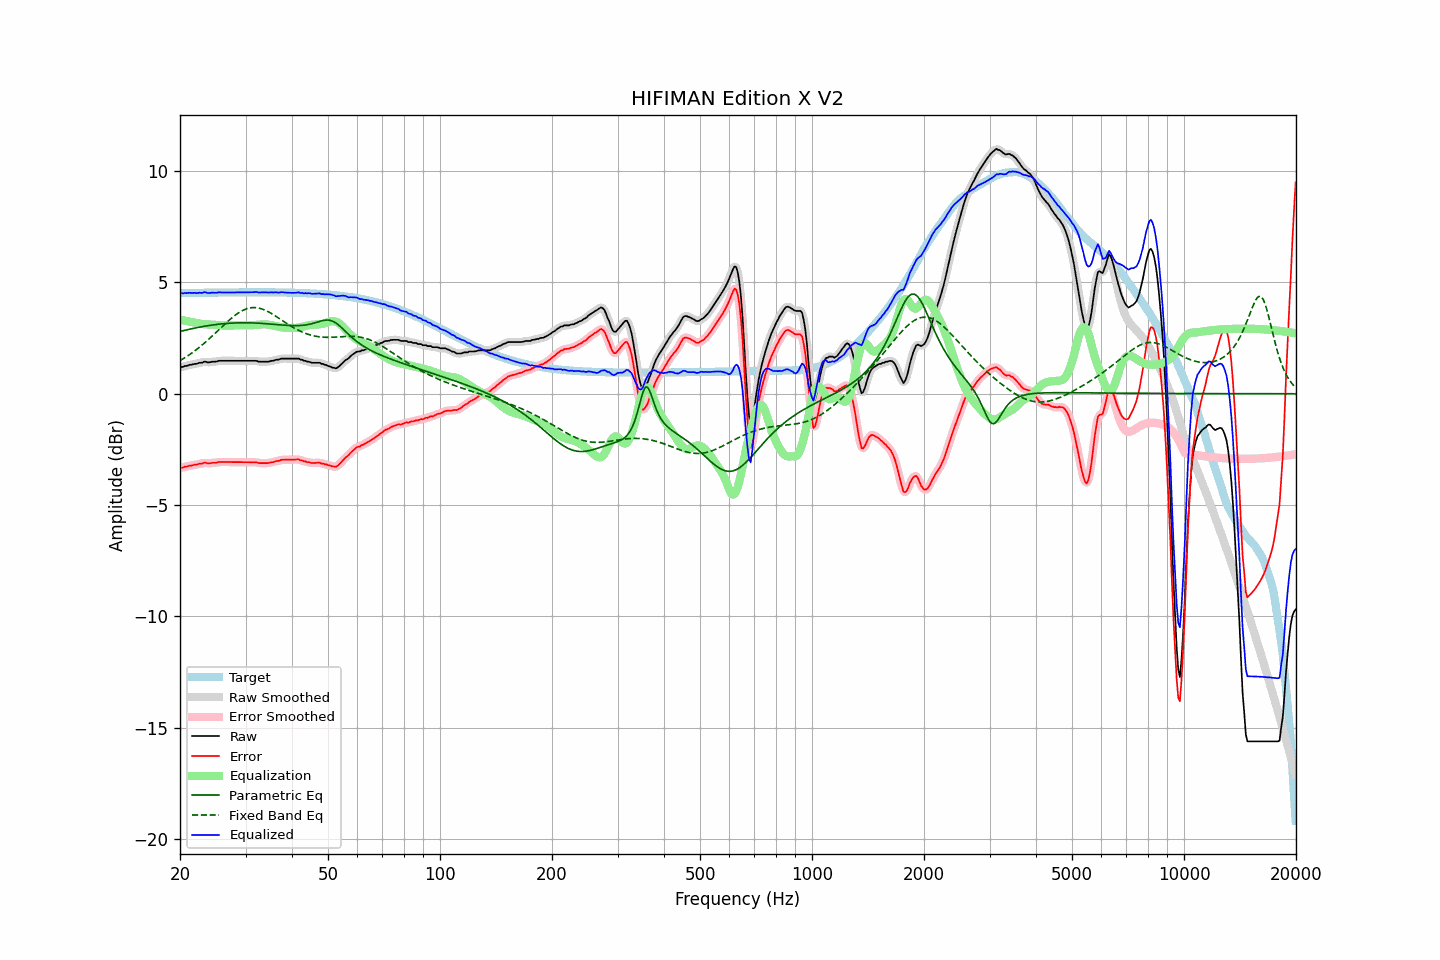

The table this chart was drawn from, first rows:
frequency, raw, error, smoothed, error_smoothed, equalization, parametric_eq, fixed_band_eq, equalized_raw, equalized_smoothed, target
20.00, 1.20, -3.32, 1.20, -3.32, 3.33, 2.80, 1.49, 4.53, 4.52, 4.52
20.20, 1.20, -3.32, 1.21, -3.31, 3.31, 2.81, 1.53, 4.51, 4.52, 4.52
20.40, 1.21, -3.31, 1.22, -3.30, 3.30, 2.83, 1.57, 4.51, 4.52, 4.52
20.61, 1.25, -3.27, 1.23, -3.29, 3.28, 2.85, 1.62, 4.53, 4.52, 4.52
20.81, 1.25, -3.27, 1.26, -3.27, 3.27, 2.87, 1.67, 4.52, 4.52, 4.52
21.02, 1.27, -3.25, 1.27, -3.25, 3.25, 2.88, 1.71, 4.52, 4.53, 4.52
21.23, 1.30, -3.23, 1.29, -3.24, 3.24, 2.90, 1.76, 4.54, 4.53, 4.53
21.44, 1.30, -3.23, 1.31, -3.22, 3.22, 2.92, 1.81, 4.52, 4.53, 4.53
21.66, 1.32, -3.21, 1.32, -3.21, 3.21, 2.93, 1.86, 4.53, 4.53, 4.53
21.87, 1.34, -3.19, 1.33, -3.20, 3.19, 2.95, 1.92, 4.53, 4.52, 4.53
22.09, 1.34, -3.19, 1.35, -3.18, 3.18, 2.96, 1.97, 4.52, 4.53, 4.53
22.31, 1.36, -3.17, 1.36, -3.17, 3.16, 2.98, 2.03, 4.52, 4.53, 4.53
22.54, 1.39, -3.14, 1.38, -3.16, 3.15, 2.99, 2.08, 4.54, 4.52, 4.53
22.76, 1.39, -3.14, 1.40, -3.14, 3.14, 3.00, 2.14, 4.53, 4.53, 4.53
22.99, 1.40, -3.13, 1.42, -3.12, 3.13, 3.02, 2.20, 4.53, 4.55, 4.53
23.22, 1.44, -3.10, 1.42, -3.11, 3.12, 3.03, 2.26, 4.56, 4.55, 4.54
23.45, 1.44, -3.10, 1.43, -3.11, 3.12, 3.04, 2.33, 4.56, 4.55, 4.54
23.69, 1.41, -3.13, 1.42, -3.11, 3.11, 3.05, 2.39, 4.52, 4.54, 4.54
23.92, 1.41, -3.13, 1.42, -3.12, 3.11, 3.06, 2.45, 4.52, 4.53, 4.54
24.16, 1.42, -3.12, 1.42, -3.12, 3.11, 3.07, 2.52, 4.53, 4.53, 4.54
24.40, 1.44, -3.10, 1.43, -3.11, 3.10, 3.09, 2.59, 4.54, 4.54, 4.54
24.65, 1.44, -3.10, 1.44, -3.10, 3.10, 3.09, 2.65, 4.54, 4.54, 4.54
24.89, 1.44, -3.10, 1.45, -3.10, 3.09, 3.10, 2.72, 4.53, 4.54, 4.54
25.14, 1.45, -3.09, 1.46, -3.09, 3.09, 3.11, 2.79, 4.54, 4.54, 4.54
25.39, 1.48, -3.06, 1.47, -3.07, 3.08, 3.12, 2.86, 4.56, 4.55, 4.54
25.65, 1.48, -3.06, 1.48, -3.07, 3.07, 3.13, 2.93, 4.55, 4.55, 4.54
25.91, 1.48, -3.07, 1.48, -3.06, 3.07, 3.14, 3.00, 4.55, 4.55, 4.55
26.16, 1.48, -3.07, 1.48, -3.07, 3.07, 3.14, 3.07, 4.55, 4.55, 4.55
26.43, 1.48, -3.07, 1.48, -3.07, 3.07, 3.15, 3.13, 4.54, 4.54, 4.55
26.69, 1.48, -3.07, 1.48, -3.07, 3.07, 3.16, 3.20, 4.54, 4.54, 4.55
26.96, 1.48, -3.07, 1.48, -3.07, 3.07, 3.16, 3.27, 4.55, 4.55, 4.55
27.23, 1.48, -3.07, 1.48, -3.07, 3.07, 3.17, 3.33, 4.55, 4.55, 4.55
27.50, 1.48, -3.07, 1.48, -3.07, 3.07, 3.17, 3.39, 4.55, 4.55, 4.55
27.77, 1.48, -3.07, 1.48, -3.07, 3.07, 3.17, 3.45, 4.55, 4.55, 4.55
28.05, 1.48, -3.07, 1.48, -3.07, 3.07, 3.18, 3.51, 4.55, 4.55, 4.55
28.33, 1.48, -3.07, 1.48, -3.07, 3.07, 3.18, 3.56, 4.55, 4.55, 4.55
28.62, 1.48, -3.07, 1.48, -3.07, 3.07, 3.18, 3.61, 4.55, 4.55, 4.55
28.90, 1.48, -3.07, 1.48, -3.07, 3.07, 3.18, 3.66, 4.55, 4.55, 4.55
29.19, 1.48, -3.07, 1.48, -3.07, 3.07, 3.19, 3.70, 4.55, 4.55, 4.55
29.48, 1.48, -3.07, 1.48, -3.07, 3.07, 3.19, 3.74, 4.55, 4.55, 4.55
29.78, 1.48, -3.07, 1.48, -3.07, 3.07, 3.19, 3.78, 4.55, 4.55, 4.55
30.08, 1.48, -3.07, 1.48, -3.07, 3.07, 3.19, 3.80, 4.55, 4.55, 4.55
30.38, 1.48, -3.07, 1.48, -3.07, 3.07, 3.19, 3.83, 4.55, 4.55, 4.55
30.68, 1.48, -3.08, 1.48, -3.08, 3.07, 3.18, 3.85, 4.55, 4.55, 4.55
30.99, 1.48, -3.08, 1.48, -3.08, 3.07, 3.18, 3.86, 4.55, 4.55, 4.55
31.30, 1.48, -3.08, 1.48, -3.07, 3.08, 3.18, 3.87, 4.56, 4.56, 4.56
31.61, 1.48, -3.08, 1.48, -3.07, 3.08, 3.18, 3.87, 4.56, 4.56, 4.56
31.93, 1.48, -3.08, 1.47, -3.08, 3.09, 3.17, 3.87, 4.57, 4.56, 4.56
32.24, 1.47, -3.09, 1.46, -3.09, 3.09, 3.17, 3.86, 4.56, 4.56, 4.56
32.57, 1.44, -3.12, 1.45, -3.11, 3.10, 3.17, 3.85, 4.54, 4.55, 4.56
32.89, 1.44, -3.12, 1.44, -3.12, 3.11, 3.16, 3.83, 4.55, 4.55, 4.56
33.22, 1.44, -3.12, 1.44, -3.12, 3.11, 3.16, 3.81, 4.55, 4.55, 4.56
33.55, 1.44, -3.12, 1.44, -3.12, 3.12, 3.15, 3.78, 4.56, 4.56, 4.55
33.89, 1.44, -3.11, 1.44, -3.12, 3.12, 3.15, 3.75, 4.56, 4.55, 4.55
34.23, 1.44, -3.11, 1.44, -3.12, 3.11, 3.14, 3.72, 4.55, 4.55, 4.55
34.57, 1.44, -3.11, 1.45, -3.11, 3.10, 3.14, 3.68, 4.54, 4.55, 4.55
34.92, 1.46, -3.09, 1.46, -3.10, 3.09, 3.13, 3.64, 4.55, 4.55, 4.55
35.27, 1.48, -3.07, 1.47, -3.08, 3.08, 3.13, 3.60, 4.56, 4.55, 4.55
35.62, 1.48, -3.07, 1.49, -3.06, 3.06, 3.12, 3.55, 4.54, 4.55, 4.55
35.97, 1.51, -3.04, 1.51, -3.05, 3.05, 3.11, 3.51, 4.56, 4.55, 4.55
... 635 more rows
